Photos from the image-classification dataset "PlantVillage" in the GitHub repository sss41097/PlantVillage. Its 16 classes are: Potato___Early_blight, Potato___Late_blight, Potato___healthy, Rice__Bacterial leaf blight, Rice__Brown spot, Rice__Leaf smut, Tomato__Late_Blight, Tomato___Bacterial_spot, Tomato___Early_blight, Tomato___Late_blight, Tomato___Leaf_Mold, Tomato___Septoria_leaf_spot, Tomato___Spider_mites Two-spotted_spider_mite, Tomato___Target_Spot, Tomato___Tomato_mosaic_virus, Tomato___healthy.

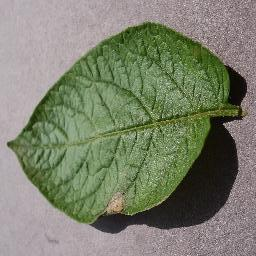
Label: Potato___Late_blight

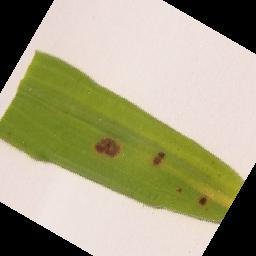
Label: Rice__Brown spot

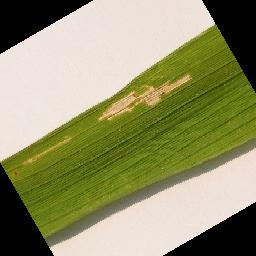
Label: Rice__Bacterial leaf blight

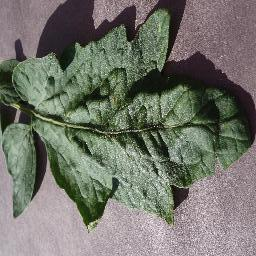
Label: Tomato___Target_Spot

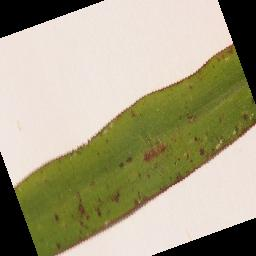
Label: Rice__Leaf smut

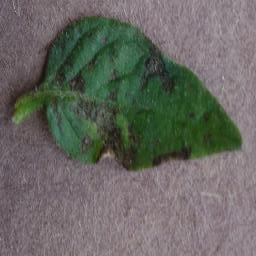
Label: Tomato___Early_blight
